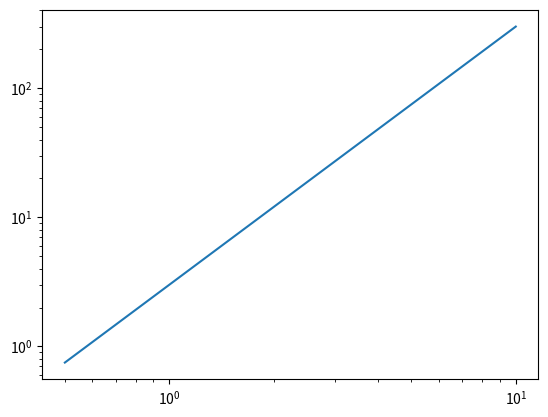

Here is the Python script that generated this plot:
import matplotlib.pyplot as plt
import numpy as np

#Looking for a and b for y = a*x^b
def calculate_ab(xi, xf, yi, yf):
    logxi = np.log(xi)
    logxf = np.log(xf)
    logyi = np.log(yi)
    logyf = np.log(yf)
    b = (logyf - logyi)/(logxf - logxi)
    loga = logyi - b*logxi
    a = np.exp(loga)
    return a, b

#Calculate deltaS from deltaS = int from xi to xf a*x^b
#Calculate deltaS from deltaS = int from xi to xf a*x^b
def delta_S(xi, xf, yi, yf):
    [a, b] = calculate_ab(xi, xf, yi, yf)
    print(a, b)
    b = np.nan_to_num(b)
    deltaS = a/(b+1)*(xf**(b+1) - xi**(b+1))
    return deltaS

#Calculate total integral from init to final a*x^b
x = np.linspace(0.5, 10, 100)
y = 3*x**2
deltaS = 0

integral = 0

for i in range (1, len(x)):
    deltaS = delta_S(x[i-1], x[i], y[i-1], y[i])
    integral = integral + deltaS

print(integral)
plt.xscale('log')
plt.yscale('log')
plt.plot(x, y)
plt.show()
